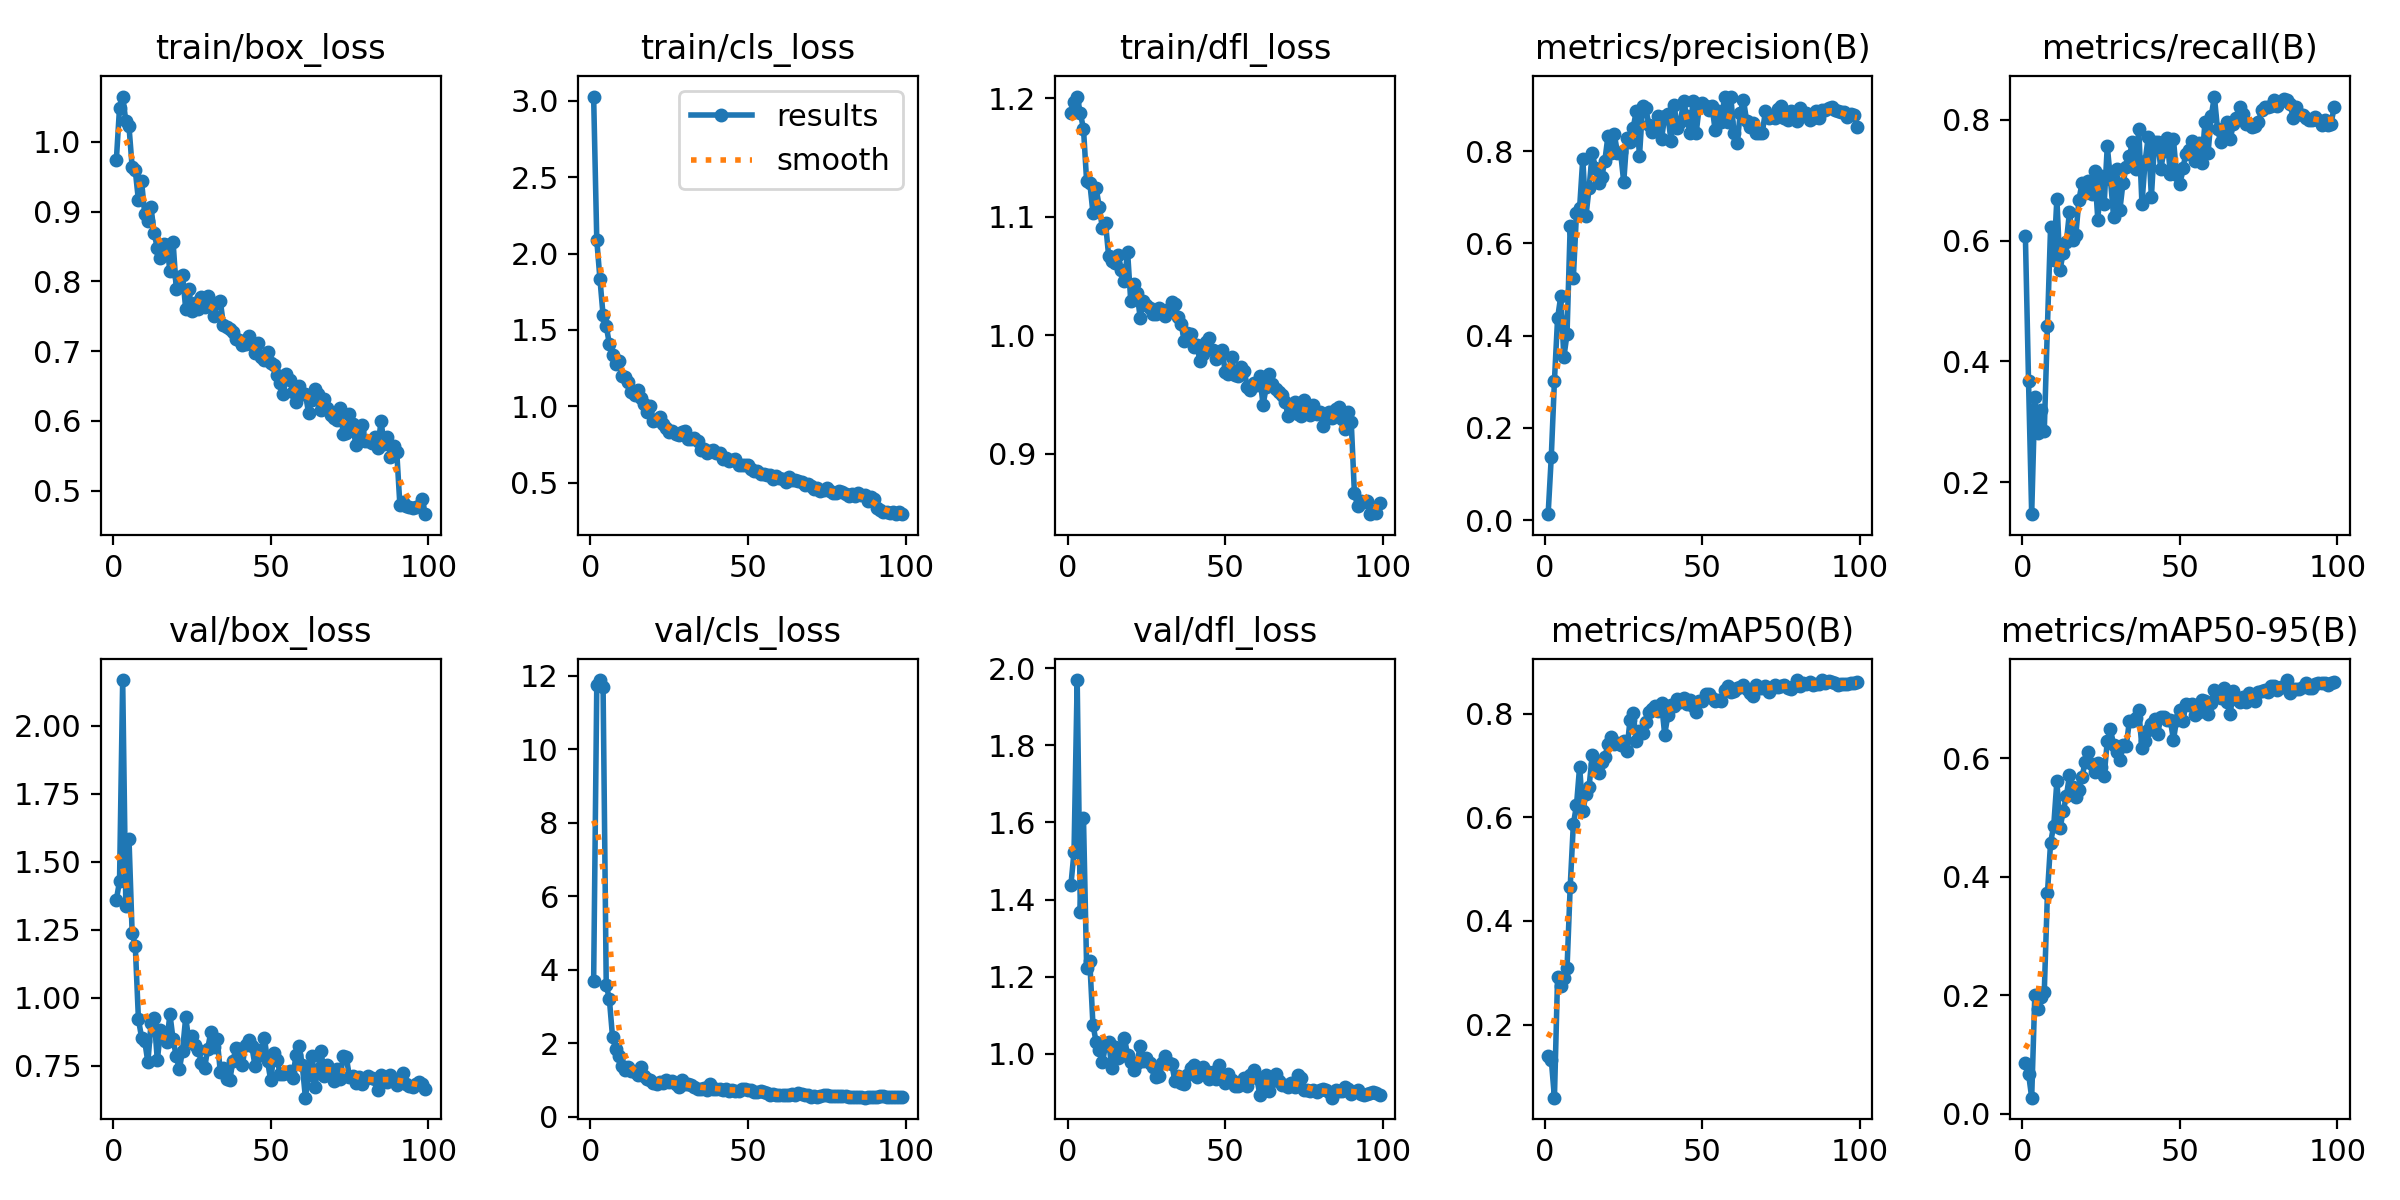

Values plotted in this chart, from the file beside it:
epoch, time, train/box_loss, train/cls_loss, train/dfl_loss, metrics/precision(B), metrics/recall(B), metrics/mAP50(B), metrics/mAP50-95(B), val/box_loss, val/cls_loss, val/dfl_loss, lr/pg0, lr/pg1, lr/pg2
1, 30.87, 0.9746, 3.028, 1.188, 0.01281, 0.608, 0.1397, 0.08624, 1.361, 3.683, 1.437, 0.0009737, 0.0009737, 0.06852
2, 41.79, 1.049, 2.088, 1.197, 0.137, 0.3676, 0.1324, 0.0677, 1.428, 11.74, 1.524, 0.001973, 0.001973, 0.03618
3, 51.69, 1.065, 1.835, 1.202, 0.3021, 0.1474, 0.05899, 0.02701, 2.167, 11.88, 1.969, 0.002971, 0.002971, 0.003848
4, 61.57, 1.03, 1.595, 1.188, 0.4376, 0.3406, 0.2927, 0.2011, 1.337, 11.68, 1.367, 0.002993, 0.002993, 0.002993
5, 71.07, 1.022, 1.527, 1.174, 0.4848, 0.2813, 0.2738, 0.1775, 1.585, 3.59, 1.611, 0.002988, 0.002988, 0.002988
6, 80.64, 0.9642, 1.407, 1.13, 0.3535, 0.319, 0.2901, 0.1978, 1.238, 3.197, 1.223, 0.002982, 0.002982, 0.002982
7, 90.21, 0.959, 1.337, 1.129, 0.4033, 0.2857, 0.3084, 0.2061, 1.191, 2.172, 1.24, 0.002974, 0.002974, 0.002974
8, 99.48, 0.9161, 1.277, 1.103, 0.6369, 0.4581, 0.4653, 0.3721, 0.9209, 1.85, 1.076, 0.002964, 0.002964, 0.002964
9, 108.9, 0.9432, 1.295, 1.124, 0.5247, 0.6223, 0.5865, 0.4575, 0.8538, 1.661, 1.031, 0.002953, 0.002953, 0.002953
10, 118.2, 0.8963, 1.201, 1.109, 0.6653, 0.5677, 0.6231, 0.4866, 0.8406, 1.377, 1.009, 0.002941, 0.002941, 0.002941
11, 127.4, 0.8869, 1.188, 1.09, 0.6773, 0.6693, 0.6979, 0.5614, 0.7628, 1.272, 0.9777, 0.002927, 0.002927, 0.002927
12, 136.8, 0.9058, 1.159, 1.095, 0.7839, 0.5512, 0.6111, 0.4819, 0.906, 1.352, 1.022, 0.002912, 0.002912, 0.002912
13, 146.1, 0.8688, 1.094, 1.067, 0.6588, 0.5801, 0.6442, 0.5106, 0.9259, 1.253, 1.032, 0.002896, 0.002896, 0.002896
14, 155.5, 0.8475, 1.072, 1.063, 0.7199, 0.5974, 0.6589, 0.5358, 0.7698, 1.215, 0.9626, 0.002878, 0.002878, 0.002878
15, 164.9, 0.8336, 1.11, 1.061, 0.7956, 0.6475, 0.7198, 0.5713, 0.8802, 1.151, 1.019, 0.002859, 0.002859, 0.002859
16, 174.3, 0.8538, 1.053, 1.067, 0.7642, 0.6013, 0.7029, 0.5525, 0.8613, 1.362, 0.9894, 0.002838, 0.002838, 0.002838
17, 183.6, 0.8527, 1.014, 1.055, 0.7299, 0.6083, 0.6846, 0.5346, 0.8373, 1.117, 0.9953, 0.002816, 0.002816, 0.002816
18, 193.2, 0.8148, 0.9613, 1.046, 0.7434, 0.6672, 0.707, 0.5466, 0.9398, 1.027, 1.042, 0.002793, 0.002793, 0.002793
19, 202.6, 0.8567, 1.001, 1.07, 0.779, 0.6957, 0.7159, 0.5693, 0.8467, 0.9956, 0.996, 0.002769, 0.002769, 0.002769
20, 212.3, 0.789, 0.9008, 1.029, 0.8333, 0.6791, 0.7408, 0.5944, 0.7849, 0.9245, 0.979, 0.002743, 0.002743, 0.002743
21, 221.7, 0.8057, 0.9081, 1.043, 0.7959, 0.6991, 0.7543, 0.6113, 0.7378, 0.9019, 0.9584, 0.002716, 0.002716, 0.002716
22, 230.9, 0.8095, 0.9315, 1.036, 0.8366, 0.6774, 0.7408, 0.5901, 0.8052, 0.9464, 0.9772, 0.002688, 0.002688, 0.002688
23, 240.3, 0.7607, 0.8855, 1.015, 0.7965, 0.7151, 0.7429, 0.5777, 0.9275, 0.9194, 1.02, 0.002659, 0.002659, 0.002659
24, 249.7, 0.7894, 0.8582, 1.029, 0.7975, 0.6341, 0.7401, 0.5923, 0.844, 1.008, 0.9824, 0.002629, 0.002629, 0.002629
25, 259.3, 0.757, 0.8292, 1.025, 0.7328, 0.7063, 0.7464, 0.5857, 0.8578, 0.9548, 0.9895, 0.002598, 0.002598, 0.002598
26, 268.6, 0.7687, 0.8398, 1.023, 0.8293, 0.6596, 0.7284, 0.5702, 0.8271, 0.9626, 0.9773, 0.002565, 0.002565, 0.002565
27, 278, 0.7605, 0.8205, 1.018, 0.82, 0.7561, 0.7882, 0.6291, 0.8098, 0.8874, 0.9671, 0.002532, 0.002532, 0.002532
28, 287, 0.7772, 0.8105, 1.018, 0.8506, 0.7015, 0.8005, 0.6493, 0.7608, 0.8084, 0.9397, 0.002497, 0.002497, 0.002497
29, 297, 0.7634, 0.8295, 1.023, 0.8872, 0.6392, 0.7477, 0.6231, 0.7414, 1.001, 0.9424, 0.002462, 0.002462, 0.002462
30, 306.1, 0.7792, 0.8373, 1.022, 0.7894, 0.7183, 0.7657, 0.6113, 0.8134, 0.888, 0.9773, 0.002425, 0.002425, 0.002425
31, 315.5, 0.771, 0.7851, 1.016, 0.898, 0.6509, 0.7632, 0.5974, 0.875, 0.8958, 0.9944, 0.002388, 0.002388, 0.002388
32, 325, 0.7497, 0.7828, 1.022, 0.8936, 0.6957, 0.7844, 0.6219, 0.8197, 0.873, 0.9775, 0.00235, 0.00235, 0.00235
33, 334.3, 0.7682, 0.7932, 1.028, 0.8559, 0.7215, 0.8036, 0.6205, 0.8477, 0.82, 0.9746, 0.002311, 0.002311, 0.002311
34, 343.7, 0.7711, 0.772, 1.027, 0.8407, 0.7391, 0.809, 0.6625, 0.7277, 0.7547, 0.9308, 0.002271, 0.002271, 0.002271
35, 353.4, 0.7373, 0.711, 1.015, 0.8541, 0.7634, 0.8144, 0.6626, 0.7426, 0.7599, 0.943, 0.00223, 0.00223, 0.00223
36, 362.6, 0.7338, 0.7206, 1.01, 0.8757, 0.718, 0.8042, 0.668, 0.7014, 0.7851, 0.925, 0.002189, 0.002189, 0.002189
37, 371.7, 0.7322, 0.6927, 0.995, 0.826, 0.7842, 0.8197, 0.6811, 0.6968, 0.7421, 0.921, 0.002147, 0.002147, 0.002147
38, 381.2, 0.7275, 0.7092, 1.002, 0.8753, 0.6607, 0.7596, 0.6173, 0.7687, 0.9048, 0.9452, 0.002105, 0.002105, 0.002105
39, 390.3, 0.7173, 0.7136, 1.001, 0.8794, 0.7309, 0.7964, 0.6289, 0.8149, 0.7674, 0.9638, 0.002062, 0.002062, 0.002062
40, 399.7, 0.7163, 0.6961, 0.99, 0.8215, 0.7713, 0.8173, 0.6484, 0.8108, 0.762, 0.9718, 0.002018, 0.002018, 0.002018
41, 409.1, 0.7085, 0.6962, 0.9918, 0.8995, 0.6721, 0.8146, 0.6581, 0.7543, 0.7546, 0.9406, 0.001974, 0.001974, 0.001974
42, 418.3, 0.7101, 0.6523, 0.9779, 0.8493, 0.763, 0.8276, 0.6663, 0.8257, 0.732, 0.9615, 0.001929, 0.001929, 0.001929
43, 427.5, 0.7216, 0.6631, 0.9844, 0.8639, 0.7628, 0.8224, 0.6417, 0.8443, 0.7608, 0.9651, 0.001884, 0.001884, 0.001884
44, 436.7, 0.7107, 0.6415, 0.9939, 0.9078, 0.7188, 0.8298, 0.6692, 0.8217, 0.7011, 0.9554, 0.001839, 0.001839, 0.001839
45, 446.1, 0.6977, 0.6509, 0.998, 0.8763, 0.7488, 0.8176, 0.6704, 0.7498, 0.7369, 0.9351, 0.001793, 0.001793, 0.001793
46, 455.4, 0.7109, 0.6542, 0.9873, 0.8387, 0.7701, 0.8266, 0.6652, 0.8074, 0.7058, 0.9526, 0.001747, 0.001747, 0.001747
47, 464.9, 0.6921, 0.6168, 0.9801, 0.9084, 0.7107, 0.8144, 0.6656, 0.7886, 0.7002, 0.9354, 0.001701, 0.001701, 0.001701
48, 474.1, 0.6872, 0.6169, 0.9861, 0.8396, 0.7679, 0.8034, 0.631, 0.8515, 0.7601, 0.9716, 0.001655, 0.001655, 0.001655
49, 483.6, 0.699, 0.6126, 0.9877, 0.8985, 0.7077, 0.8238, 0.6656, 0.7661, 0.7559, 0.9457, 0.001608, 0.001608, 0.001608
50, 492.7, 0.6823, 0.6149, 0.9688, 0.9046, 0.6937, 0.825, 0.6818, 0.6959, 0.7217, 0.9238, 0.001562, 0.001562, 0.001562
51, 502, 0.6802, 0.5917, 0.9675, 0.8986, 0.7205, 0.8382, 0.6632, 0.7952, 0.7277, 0.9466, 0.001515, 0.001515, 0.001515
52, 511.2, 0.6654, 0.5784, 0.9812, 0.8884, 0.7435, 0.8377, 0.6917, 0.7697, 0.6853, 0.9329, 0.001468, 0.001468, 0.001468
53, 520.6, 0.6541, 0.5745, 0.9661, 0.8983, 0.7502, 0.8298, 0.6906, 0.7215, 0.6712, 0.9172, 0.001422, 0.001422, 0.001422
54, 529.9, 0.6381, 0.5587, 0.9657, 0.8464, 0.7652, 0.8244, 0.6911, 0.7186, 0.7088, 0.9157, 0.001375, 0.001375, 0.001375
55, 539.3, 0.6674, 0.5547, 0.9731, 0.8875, 0.7314, 0.8253, 0.6739, 0.725, 0.6876, 0.9235, 0.001329, 0.001329, 0.001329
56, 548.4, 0.6588, 0.5522, 0.9698, 0.8626, 0.7617, 0.8243, 0.6777, 0.7305, 0.647, 0.9362, 0.001283, 0.001283, 0.001283
57, 557.9, 0.6419, 0.5475, 0.9566, 0.9183, 0.7278, 0.8464, 0.698, 0.7059, 0.5954, 0.9173, 0.001237, 0.001237, 0.001237
58, 567.2, 0.6267, 0.5263, 0.9536, 0.8628, 0.7952, 0.8528, 0.6976, 0.7883, 0.6272, 0.9456, 0.001191, 0.001191, 0.001191
59, 576.3, 0.6503, 0.5405, 0.9596, 0.9165, 0.7454, 0.8426, 0.6747, 0.8234, 0.6035, 0.958, 0.001146, 0.001146, 0.001146
60, 585.8, 0.6385, 0.5294, 0.9576, 0.8387, 0.806, 0.8428, 0.6942, 0.7543, 0.6026, 0.9366, 0.001101, 0.001101, 0.001101
... 39 more rows
